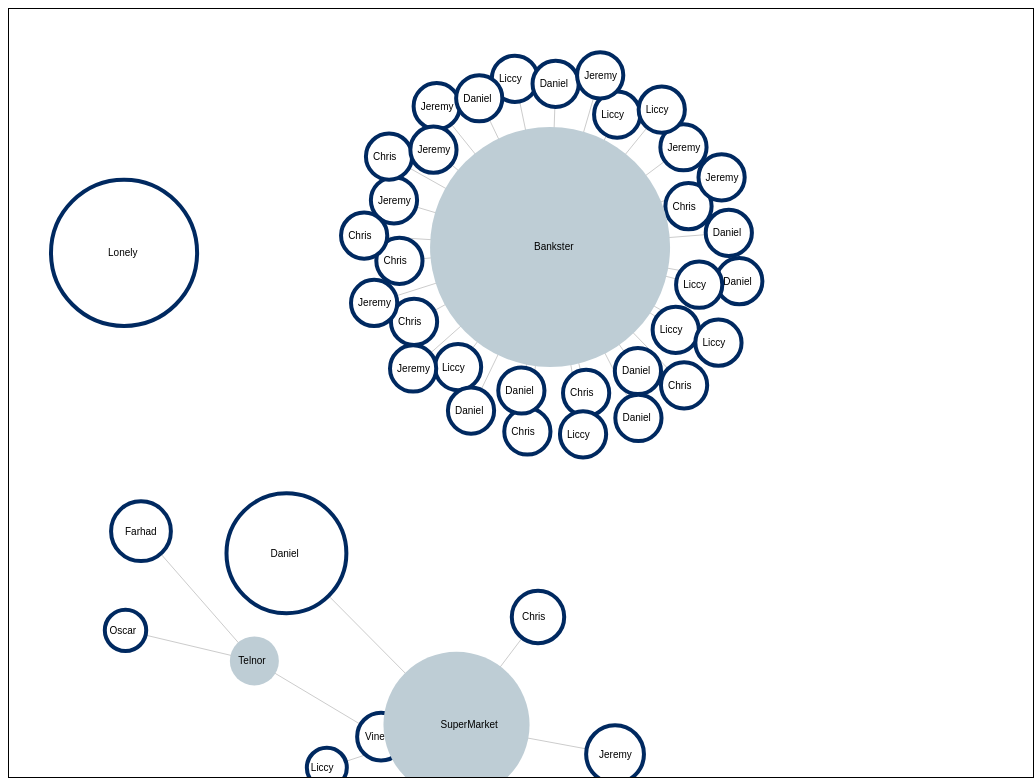
D3 v3 page, settled after 480 driven frames (8 s of simulated time); the page loaded 1 data file(s).


var width = 1024,
    height = 768,
    root;

var force = d3.layout.force()
    .size([width, height])
    .on("tick", tick);

var svg = d3.select("body").append("svg")
    .attr("width", width)
    .attr("height", height);

var link,node;


d3.json("data.json", function(error, json) {
  if (error) throw error;

  root = json;
  update();
});

function update() {
  var nodes = flatten(root);
  var links = d3.layout.tree().links(nodes);
  var MinMaxNode = d3.extent(nodes, function(d) { return d.size; });
  var bubbleScale = d3.scale.linear().domain(MinMaxNode).range([20, 120]);
  var linkScale = d3.scale.linear().domain(MinMaxNode).range([130,420]);

  // Restart the force layout.
  force
      .nodes(nodes)
      .links(links)
      .linkStrength(1)
      .friction(0.5)
      .linkDistance(function(d){ 
        return linkScale(d.target.size); 
      })
      .gravity(0.1)
      .charge(-1000)
      .theta(0.1)
      .alpha(0.1)
      .start();

  // Update the links…
  link = svg.selectAll(".link").data(links, function(d) { return d.target.id; });

  // Exit any old links.
  link.exit().remove();

  // Enter any new links.
  link.enter().insert("line", ".node")
      .attr("class", function(d){
        return d.source.name == "flare" ? "" : "link";
      })
      .attr("x1", function(d) { return d.source.x; })
      .attr("y1", function(d) { return d.source.y; })
      .attr("x2", function(d) { return d.target.x; })
      .attr("y2", function(d) { return d.target.y; });

  // Update the nodes…
  node = svg.selectAll(".node").data(nodes, function(d) { return d.id; });

  node.exit().remove();

  node.enter().append("g")
  .attr("class","node")
  .call(force.drag);

  // Exit any old nodes.
  

  // Enter any new nodes.
  node.append("circle")
    .attr("class", function(d){
      return d.children || d._children ? "node" : "leaf";
    })
    .attr("r", function(d) { 
      // if(d.type == "root") return 90;
      return bubbleScale(d.size) || 0; 
    })
    .style("fill", color)
    .on("click", click);

    

  node.append("text")
    .attr("dx", -16)
    .attr("dy", ".35em")
    .text(function(d) { 
      return d.name !== 'flare' ? d.name : '';
    });




}

//
// centers all of the node and aligns them respectully
//

function tick() {
  link.attr("x1", function(d) { return d.source.x; })
      .attr("y1", function(d) { return d.source.y; })
      .attr("x2", function(d) { return d.target.x; })
      .attr("y2", function(d) { return d.target.y; });

  node.attr("transform", function(d) { return "translate(" + d.x + "," + d.y + ")"; });
}

// Color leaf nodes orange, and packages white or blue.
function color(d) {
  return d._children ? "#BECDD5" : d.children ? "#BECDD5" : "white";
}

// Toggle children on click.
function click(d) {
  if (!d3.event.defaultPrevented) {
    if (d.children) {
      d._children = d.children;
      d.children = null;
    } else {
      d.children = d._children;
      d._children = null;
    }
    update();
  }
}

// Returns a list of all nodes under the root.
function flatten(root) {
  var nodes = [], i = 0;

  function recurse(node) {
    if (node.children) node.children.forEach(recurse);
    if (!node.id) node.id = ++i;
    nodes.push(node);
  }

  recurse(root);
  
  return nodes;
}





### data: data.json
{
 "name": "flare",
 "children": [
  {
   "name": "Telnor",
   "size": 46,
   "type": "root",
   "children": [
    "{... 3 keys}",
    "{... 3 keys}",
    "{... 3 keys}"
   ]
  },
  {
   "name": "SuperMarket",
   "size": 531,
   "type": "root",
   "children": [
    "{... 3 keys}",
    "{... 3 keys}",
    "{... 3 keys}",
    "{... 3 keys}"
   ]
  },
  {
   "name": "Lonely",
   "size": 531,
   "type": "root"
  },
  {
   "name": "Bankster",
   "size": 1000,
   "type": "root",
   "children": [
    "{... 3 keys}",
    "{... 3 keys}",
    "{... 3 keys}",
    "{... 3 keys}",
    "{... 3 keys}",
    "{... 3 keys}",
    "{... 3 keys}",
    "{... 3 keys}",
    "... 24 more items"
   ]
  }
 ]
}